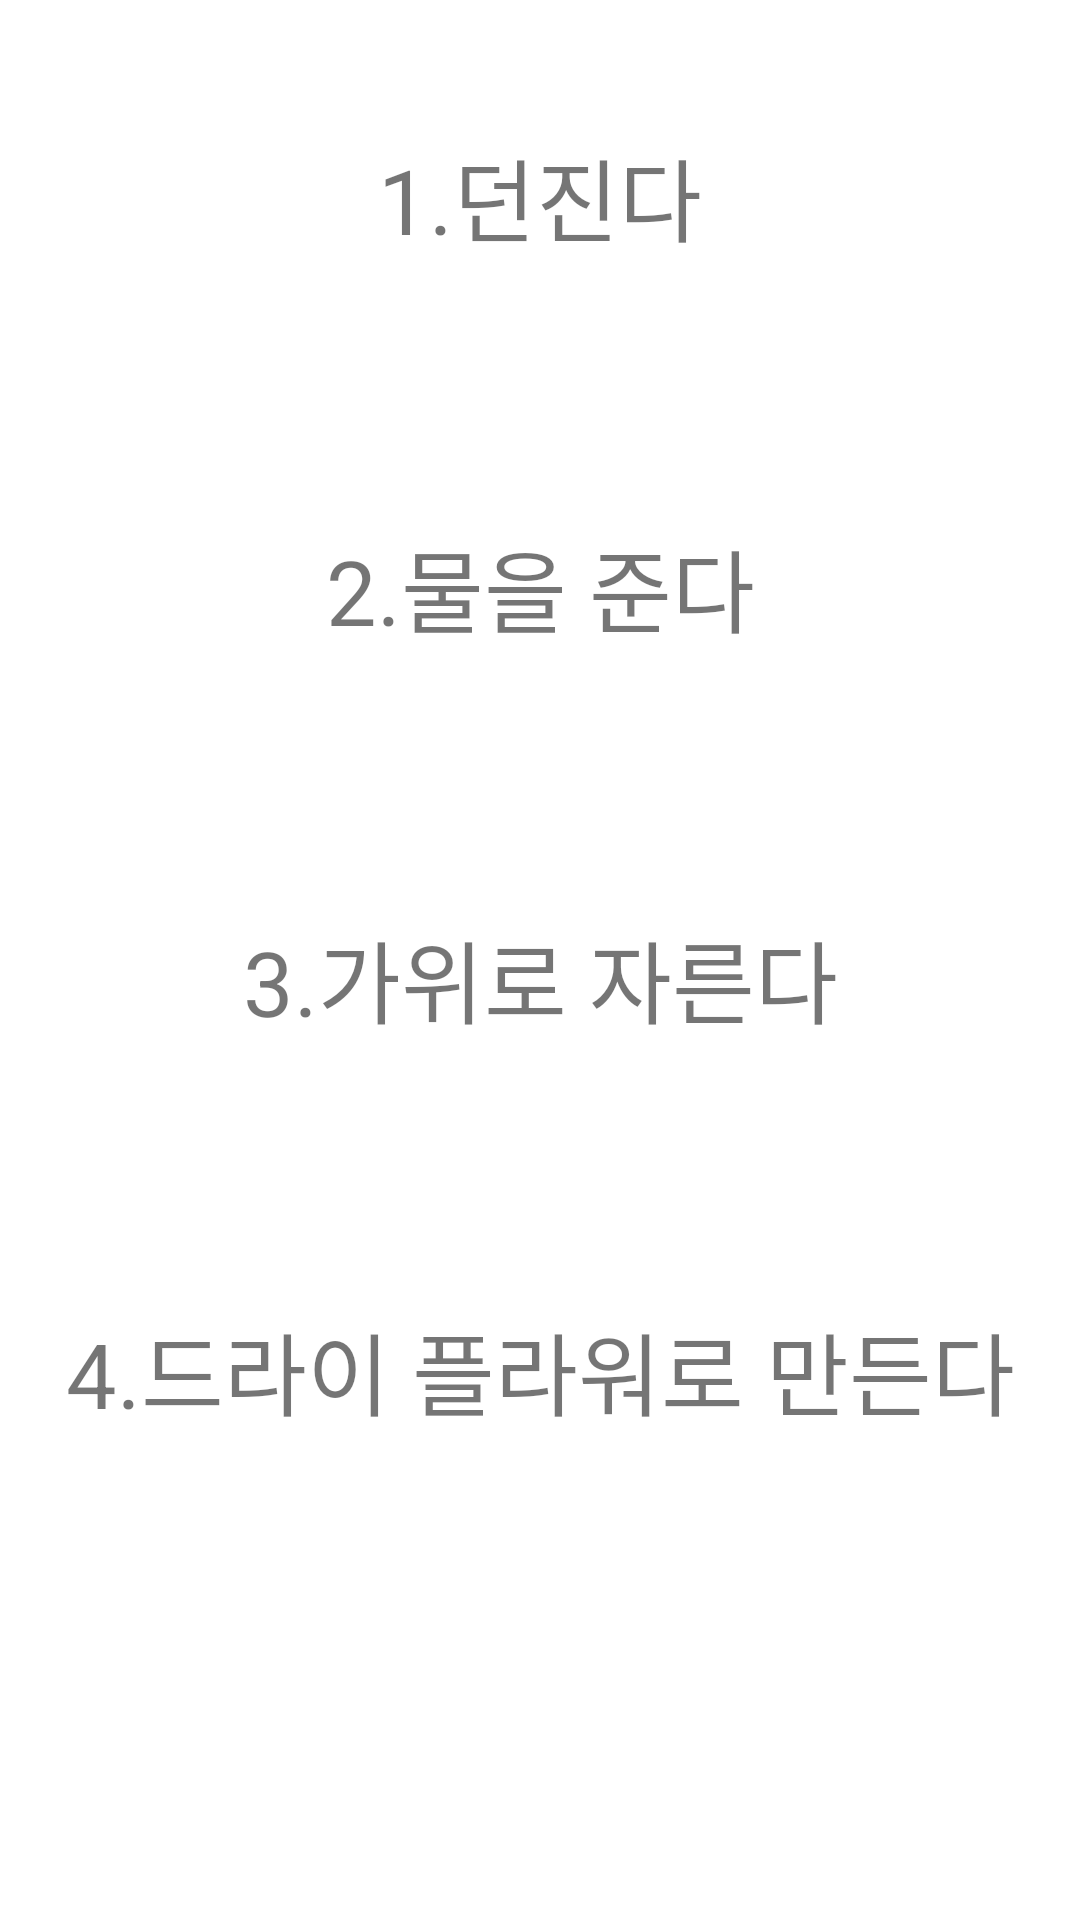

Reconstruct the res/layout file that produces this screen, plus the resources it refers to.
<!-- AndroidManifest.xml: application theme Theme.KotlingYoutubePractice -->
<!-- res/layout/fragment_selection.xml -->
<?xml version="1.0" encoding="utf-8"?>
<androidx.constraintlayout.widget.ConstraintLayout xmlns:android="http://schemas.android.com/apk/res/android"
    xmlns:app="http://schemas.android.com/apk/res-auto"
    xmlns:tools="http://schemas.android.com/tools"
    android:layout_width="match_parent"
    android:layout_height="match_parent"
    tools:context=".fragment.SelectionFragment">

    <LinearLayout
        android:layout_width="match_parent"
        android:layout_height="0dp"
        android:orientation="vertical"
        android:weightSum="4"
        android:paddingStart="15dp"
        android:paddingEnd="15dp"
        app:layout_constraintBottom_toTopOf="@+id/guideline3"
        app:layout_constraintTop_toTopOf="parent" >


        <TextView
            android:id="@+id/option_1"
            android:layout_width="match_parent"
            android:layout_height="0dp"
            android:layout_marginTop="10dp"
            android:layout_marginBottom="10dp"
            android:layout_weight="1"
            android:background="@drawable/selection"
            android:gravity="center"
            android:text="@string/question1"
            android:textSize="30dp" />

        <TextView
            android:id="@+id/option_2"
            android:text="@string/question2"
            android:gravity="center"
            android:textSize="30dp"
            android:layout_width="match_parent"
            android:layout_height="0dp"
            android:layout_weight="1"
            android:background="@drawable/selection"
            android:layout_marginBottom="10dp"
            android:layout_marginTop="10dp"
    />

        <TextView
            android:id="@+id/option_3"
            android:text="@string/question3"
            android:gravity="center"
            android:textSize="30dp"
            android:layout_width="match_parent"
            android:layout_height="0dp"
            android:layout_weight="1"
            android:background="@drawable/selection"
            android:layout_marginBottom="10dp"
            android:layout_marginTop="10dp"
    />

        <TextView
            android:id="@+id/option_4"
            android:text="@string/question4"
            android:gravity="center"
            android:textSize="30dp"
            android:layout_width="match_parent"
            android:layout_height="0dp"
            android:layout_weight="1"
            android:background="@drawable/selection"
            android:layout_marginBottom="10dp"
            android:layout_marginTop="10dp"
    />

    </LinearLayout>

    <androidx.constraintlayout.widget.Guideline
        android:id="@+id/guideline3"
        android:layout_width="wrap_content"
        android:layout_height="wrap_content"
        android:orientation="horizontal"
        app:layout_constraintGuide_percent="0.81560284" />

    <ImageView
        android:layout_width="wrap_content"
        android:layout_height="wrap_content"
        android:src="@drawable/previous"
        app:layout_constraintTop_toBottomOf="@+id/guideline3"
        app:layout_constraintStart_toStartOf="parent"
        tools:layout_editor_absoluteX="16dp"
        tools:layout_editor_absoluteY="732dp" />
</androidx.constraintlayout.widget.ConstraintLayout>
<!-- resources referenced by this layout -->
<resources>
  <string name="question1">1.던진다</string>
  <string name="question2">2.물을 준다</string>
  <string name="question3">3.가위로 자른다</string>
  <string name="question4">4.드라이 플라워로 만든다</string>
  <style name="Theme.KotlingYoutubePractice" parent="Theme.MaterialComponents.DayNight.DarkActionBar">
          
          <item name="colorPrimary">@color/purple_500</item>
          <item name="colorPrimaryVariant">@color/purple_700</item>
          <item name="colorOnPrimary">@color/white</item>
          
          <item name="colorSecondary">@color/teal_200</item>
          <item name="colorSecondaryVariant">@color/teal_700</item>
          <item name="colorOnSecondary">@color/black</item>
          
          <item name="android:statusBarColor" tools:targetApi="l">?attr/colorPrimaryVariant</item>
          
      </style>
  <!-- not gathered from this repository: default colours our renderer supplied (Android Studio template values) -->
  <color name="purple_500">#FF6200EE</color>
  <color name="purple_700">#FF3700B3</color>
  <color name="teal_200">#FF03DAC5</color>
  <color name="teal_700">#FF018786</color>
  <color name="black">#FF000000</color>
  <color name="white">#FFFFFFFF</color>
</resources>
